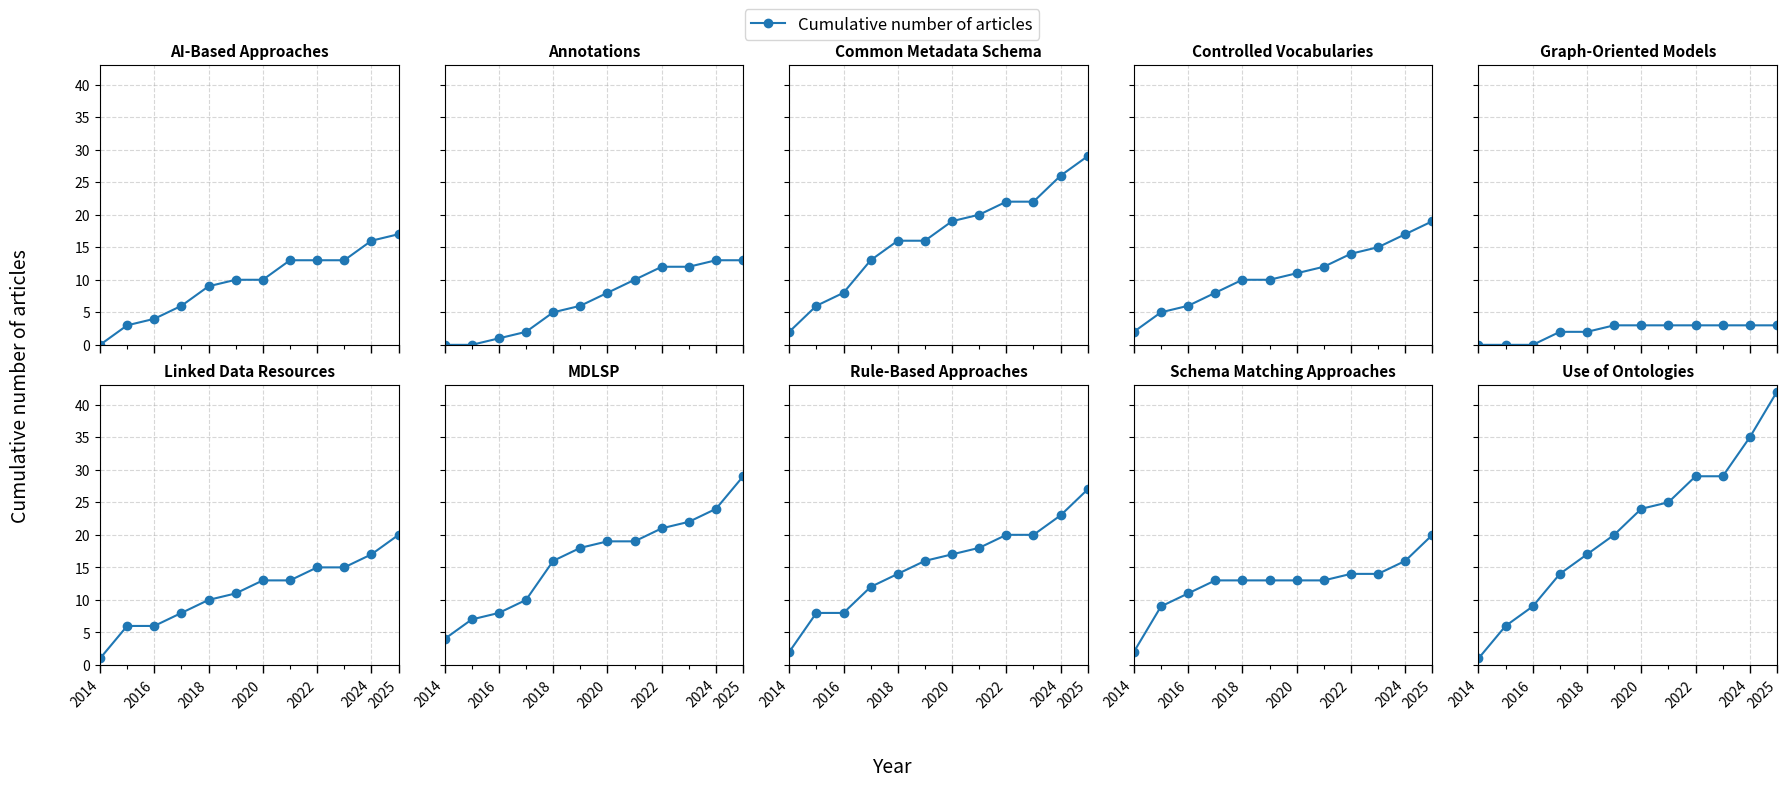

This figure's Python source:
import pandas as pd
import re
import matplotlib.pyplot as plt
import numpy as np
from matplotlib.lines import Line2D  # Para a legenda customizada

# --- 1. RAW DATA DEFINITION (Strategies and Articles) ---
raw_data = [
    ("Use of Ontologies", r"\cite{Guo2017, Novytskyi2025, Patrcio2025, Thalhath2025, Zeginis2024, An2020, Singh2022, Boldrini2024, Masmoudi2019, Ziaimatin2020, Pussi2025, Cavallo2019, Cheung2015, Candela2019, kimdois2015, Lisena2017, Ranjgar2024, Buranarach2022, Seifert2017, Chortaras2018, Alserafi2016, Cverdelj-Fogarai2017, Debruyne2015, Vysotska2024, IrhamFebrieka2025, Hu2024, Sawarkar2021, Do2015, Ashish2016, Rashid2020, Bachir2025, Griffiths2017, Kobayashi2018, Tian2025, Nicholson2020, Dugas2016, Sasse2022, Naji2022, Anguita2015, Hu2014, Peng2024}, \colorbox{yellow}{\cite{He2018}}"),
    ("MDLSP", r"\cite{Thalhath2025, Stiller2014, Verstockt2018, Alvarez2022, An2020, Koh2018, Ma2017, Bailo2023, Boldrini2024, Cavallo2019, Cheung2015, Candela2019, Buranarach2022, Seifert2017, Sivakumar2014, Alserafi2016, Dodois2015, Vysotska2024, Prabhune2018, Kandogan2015, Wang2014, Kobayashi2018, Lafia2018, Giuliacci2025, Bachir2025, Pussi2025, Gyrard2025, Chortaras2018, Qu2014}"),
    ("Common Metadata Schema", r"\cite{Chen2015, Novytskyi2025, Zeginis2024, Koh2018, Ma2017, Boldrini2024, Ziaimatin2020, Pussi2025, Horsburgh2014, kimdois2015, Lisena2017, Orgel2015, Buranarach2022, Mannocci2014, Seifert2017, Chortaras2018, Hu2024, Ashish2016, Kandogan2015, Leroux2017, Rashid2020, Kobayashi2018, Nicholson2020, Naji2022, Hegselmann2021, Sangkla2017, Simon2024, Gyrard2025, Demraoui2016}"),
    ("Rule-Based Approaches", r"\cite{Chen2015, Patrcio2025, Thalhath2025, Li2025, Zeginis2024, Koh2018, Singh2022, Ma2017, Masmoudi2019, Cheung2015, Candela2019, kimdois2015, Lisena2017, Orgel2015, Ranjgar2024, Mannocci2014, Cverdelj-Fogarai2017, Dodois2015, Joonas2025, Sawarkar2021, Do2015, Kobayashi2018, Naji2022, Peng2024, Qu2014, Rashid2020, Kirsten2017}"),
    ("Schema Matching Approaches", r"\cite{Giuliacci2025, Orgel2015, Buranarach2022, Mannocci2014, Alserafi2016, IrhamFebrieka2025, Ashish2016, Iancu2024, Anguita2015, McCrae2015, Kirsten2017, Ma2017, Chen2015, Thalhath2025, Hu2014, Cheung2015, kimdois2015, Zeginis2024, Dodois2015, Joonas2025}"),
    ("Linked Data Resources", r"\cite{Novytskyi2025, McCrae2015, Thalhath2025, DeSantis2025, Zeginis2024, An2020, Singh2022, Hu2015, Candela2019, Seifert2017, Kaldeli2024, Debruyne2015, Dodois2015, Idrissou2017, Khalid2018, Do2015, Kobayashi2018, Nicholson2020, Hu2014, Alvarez2022}"),
    ("Controlled Vocabularies", r"\cite{McCrae2015, Zeginis2024, Lafia2018, Giuliacci2025, Horsburgh2014, Wang2016, Lisena2017, Ranjgar2024, Mannocci2014, Gil2023, Joonas2025, Kirsten2017, Rashid2020, Kobayashi2018, Sasse2022, Anguita2015, kimdois2015, Buranarach2022, Sawarkar2021}"),
    ("AI-Based Approaches", r"\cite{McCrae2015, DeSantis2025, Verstockt2018, Zeginis2024, Lafia2018, Ma2017, Cheung2015, Hu2015, Candela2019, Ranjgar2024, Seifert2017, Chortaras2018, Kaldeli2024, Kaldeli2021, Sawarkar2021, Ashish2016, Cannizzaro2021}"),
    ("Annotations", r"\cite{Verstockt2018, An2020, Lafia2018, Cavallo2019, Chortaras2018, Kaldeli2024, Kaldeli2021, Sawarkar2021, Kirsten2017, Rashid2020, Dugas2016, Sasse2022, Ulrich2022}"),
    ("Graph-Oriented Models", r"\cite{Bunakov2019, Lisena2017, Ma2017}"),
]

# --- 2. PROCESSAMENTO DOS DADOS ---

expanded_data = []
year_regex = re.compile(r"(\d{4})$")

for category, citations_str in raw_data:
    citations_str = (
        citations_str.replace(r"\cite{", "")
        .replace("}", "")
        .replace(r", \colorbox{yellow}{", "")
        .replace(r"\colorbox{yellow}{", "")
    )
    citation_keys = [key.strip() for key in citations_str.split(',')]
    for key in citation_keys:
        match = year_regex.search(key)
        if match:
            year = int(match.group(1))
            expanded_data.append({"Category": category, "Year": year})

df = pd.DataFrame(expanded_data)
trend_df = df.groupby(['Category', 'Year']).size().reset_index(name='Article Count')

# --- 3. DEFININDO ANOS E LIMITE DO EIXO Y (ACUMULADO) ---

categories = trend_df['Category'].unique()
num_categories = len(categories)

all_years = sorted(trend_df['Year'].unique())
min_year = min(all_years)
max_year = max(all_years)
year_range = np.arange(min_year, max_year + 1, 1, dtype=int)

# Máximo acumulado por categoria (para definir limite do eixo Y)
max_total_per_category = trend_df.groupby('Category')['Article Count'].sum().max()
y_limit = max_total_per_category + 1  # folga visual

# --- 4. LAYOUT DOS SUBPLOTS ---

n_cols = 5
n_rows = (num_categories + n_cols - 1) // n_cols

fig, axes = plt.subplots(
    n_rows,
    n_cols,
    figsize=(18, 4 * n_rows),
    sharex=True,
    sharey=True
)
axes = axes.flatten()

# --- 5. LOOP POR CATEGORIA (SÉRIE ACUMULADA) ---

for i, category in enumerate(categories):
    ax = axes[i]
    category_data = trend_df[trend_df['Category'] == category]

    # Série com contagem por ano (inclui zeros)
    full_series = pd.Series(0, index=year_range)
    for year, count in zip(category_data['Year'], category_data['Article Count']):
        if year in year_range:
            full_series[year] = count

    # Série acumulada
    cumulative_series = full_series.cumsum()

    # Plot da série acumulada
    cumulative_series.plot(
        kind='line',
        ax=ax,
        marker='o',
        label='_nolegend_'
    )

    # --- TICKS NO EIXO X ---

    # major ticks: de 2 em 2 anos (2014, 2016, 2018, ...), garantindo o último ano
    major_ticks = list(year_range[::2])
    if year_range[-1] not in major_ticks:
        major_ticks.append(year_range[-1])

    ax.set_xticks(major_ticks)                  # major ticks com rótulo
    ax.set_xticks(year_range, minor=True)       # minor ticks em TODOS os anos

    # estilo dos ticks
    ax.tick_params(axis='x', which='major', length=6, width=1)
    ax.tick_params(axis='x', which='minor', length=3, width=0.8)

    # rótulos só nos major ticks
    ax.set_xticklabels([str(t) for t in major_ticks], rotation=45, ha='right')

    # limites do eixo X exatamente nos anos extremos
    ax.set_xlim(year_range[0], year_range[-1])

    # Formatação do subplot
    ax.set_title(category, fontsize=11, fontweight='bold')
    ax.grid(True, linestyle='--', alpha=0.5)
    ax.set_ylim(0, y_limit)

    ax.set_xlabel('')
    ax.set_ylabel('')

# Esconde subplots vazios (se existirem)
for i in range(num_categories, n_rows * n_cols):
    fig.delaxes(axes[i])

# --- 6. LEGENDA GLOBAL ---

legend_elements = [
    Line2D(
        [0], [0],
        color='#1f77b4',
        marker='o',
        label='Cumulative number of articles'
    )
]

fig.legend(
    handles=legend_elements,
    loc='upper center',
    ncol=1,
    fontsize=12,
    bbox_to_anchor=(0.5, 0.98)
)

# --- 7. RÓTULOS GLOBAIS DOS EIXOS ---

fig.supxlabel('Year', fontsize=14, y=0.01)
fig.supylabel('Cumulative number of articles', fontsize=14, x=0.01)

# --- 8. AJUSTES FINAIS ---

plt.tight_layout()
plt.subplots_adjust(top=0.90, bottom=0.15, left=0.06)

plt.savefig('trends_cumulative_ticks_ok.png', dpi=300, bbox_inches='tight')
plt.show()
